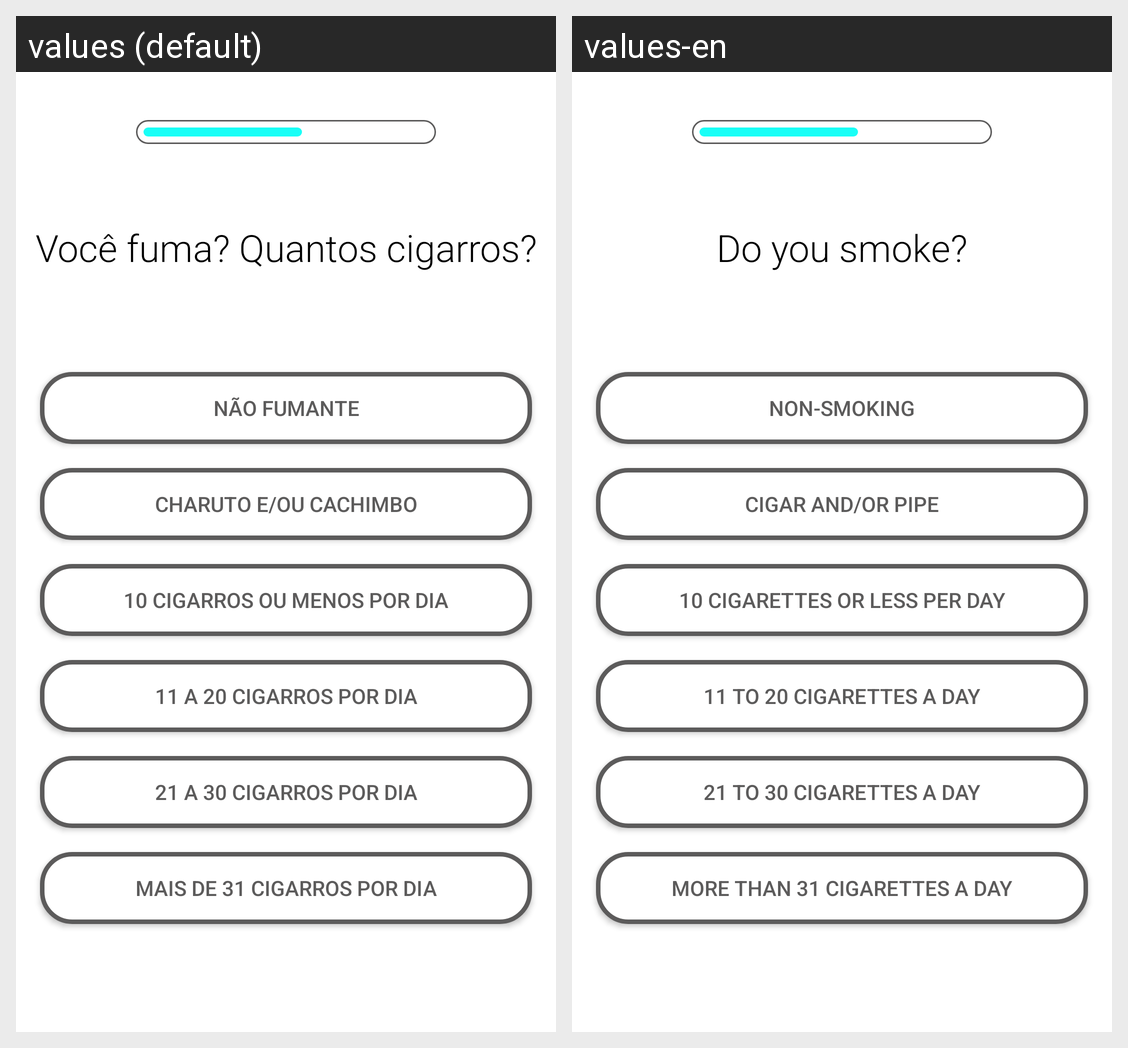

This grid shows one Android layout under two languages. Give, for every string resource on the screen, its name, the default text and each shown locale's text.
Android screen res/layout/activity_smoker.xml rendered under 2 locales, left to right: values (default), values-en. Device: Nexus 5 (rendered at 1080×1920; each locale shown at half size, 540×960, under a caption strip naming it); theme Theme.CardiacRiskAssessment.
Strings drawn on this screen, with the default value and each locale's value (text and hints the layout hard-codes, and strings that could not be matched under every locale, appear in the picture but are not listed):

questionSmoker
  values: Você fuma? Quantos cigarros?
  values-en: Do you smoke?

smokerAnswer1
  values: Não fumante
  values-en: Non-smoking

smokerAnswer6
  values: Mais de 31 cigarros por dia
  values-en: More than 31 cigarettes a day

smokerAnswer4
  values: 11 a 20 cigarros por dia
  values-en: 11 to 20 cigarettes a day

smokerAnswer5
  values: 21 a 30 cigarros por dia
  values-en: 21 to 30 cigarettes a day

smokerAnswer2
  values: Charuto e/ou cachimbo
  values-en: Cigar and/or pipe

smokerAnswer3
  values: 10 cigarros ou menos por dia
  values-en: 10 cigarettes or less per day
